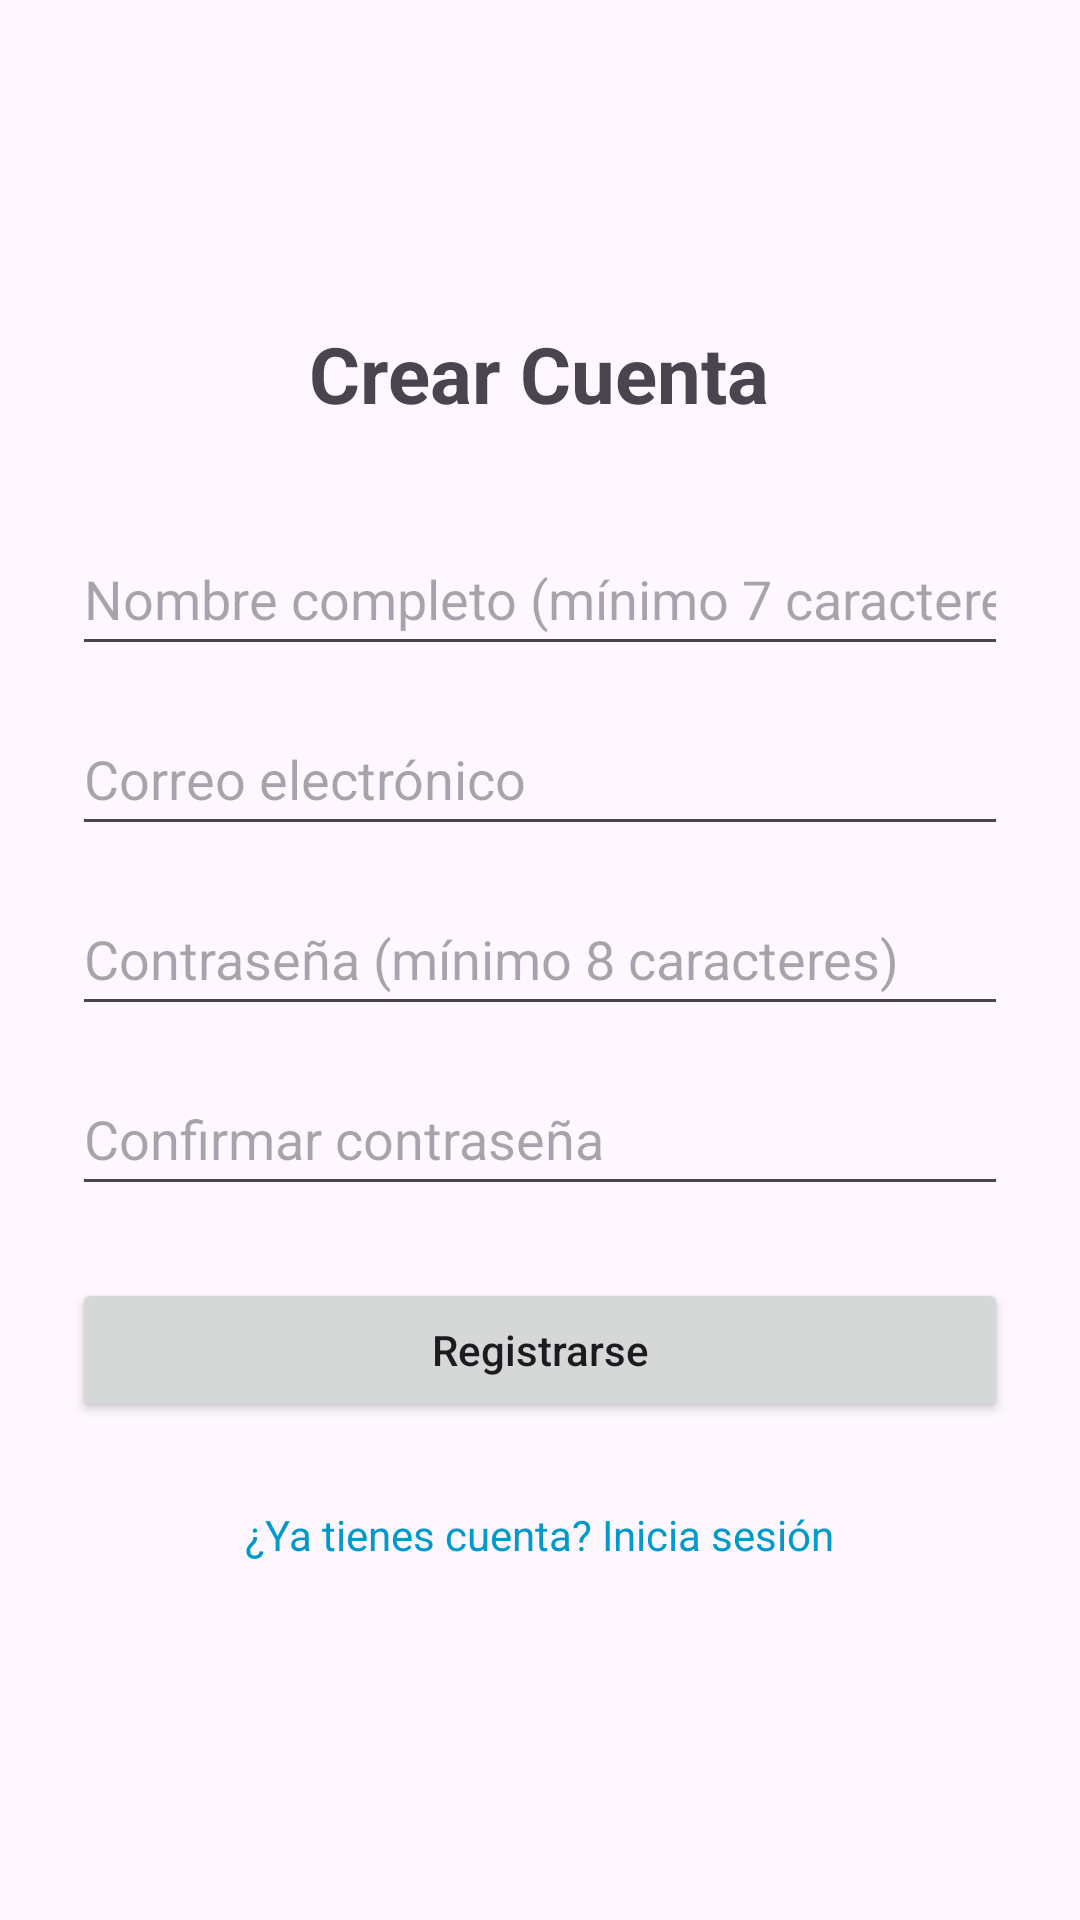

Android layout source for this screen:
<!-- AndroidManifest.xml: application theme Theme.Pracial2Dam -->
<!-- res/layout/activity_register.xml -->
<?xml version="1.0" encoding="utf-8"?>
<ScrollView
    xmlns:android="http://schemas.android.com/apk/res/android"
    android:layout_width="match_parent"
    android:layout_height="match_parent"
    android:fillViewport="true">

    <LinearLayout
        android:layout_width="match_parent"
        android:layout_height="wrap_content"
        android:orientation="vertical"
        android:padding="24dp"
        android:gravity="center">

        <TextView
            android:layout_width="wrap_content"
            android:layout_height="wrap_content"
            android:text="Crear Cuenta"
            android:textSize="26sp"
            android:textStyle="bold"
            android:layout_marginBottom="32dp" />

        <EditText
            android:id="@+id/etRegisterName"
            android:layout_width="match_parent"
            android:layout_height="wrap_content"
            android:hint="Nombre completo (mínimo 7 caracteres)"
            android:inputType="textPersonName"
            android:minHeight="48dp" />

        <EditText
            android:id="@+id/etRegisterEmail"
            android:layout_width="match_parent"
            android:layout_height="wrap_content"
            android:hint="Correo electrónico"
            android:inputType="textEmailAddress"
            android:layout_marginTop="12dp"
            android:minHeight="48dp" />

        <EditText
            android:id="@+id/etRegisterPassword"
            android:layout_width="match_parent"
            android:layout_height="wrap_content"
            android:hint="Contraseña (mínimo 8 caracteres)"
            android:inputType="textPassword"
            android:layout_marginTop="12dp"
            android:minHeight="48dp" />

        <EditText
            android:id="@+id/etRegisterConfirmPassword"
            android:layout_width="match_parent"
            android:layout_height="wrap_content"
            android:hint="Confirmar contraseña"
            android:inputType="textPassword"
            android:layout_marginTop="12dp"
            android:minHeight="48dp" />

        <Button
            android:id="@+id/btnRegisterSubmit"
            android:layout_width="match_parent"
            android:layout_height="wrap_content"
            android:text="Registrarse"
            android:textAllCaps="false"
            android:layout_marginTop="24dp" />

        <TextView
            android:id="@+id/tvBackToLogin"
            android:layout_width="wrap_content"
            android:layout_height="wrap_content"
            android:text="¿Ya tienes cuenta? Inicia sesión"
            android:textColor="@android:color/holo_blue_dark"
            android:padding="12dp"
            android:layout_marginTop="16dp" />

    </LinearLayout>
</ScrollView>
<!-- resources referenced by this layout -->
<resources>
  <style name="Theme.Pracial2Dam" parent="Base.Theme.Pracial2Dam" />
  <style name="Base.Theme.Pracial2Dam" parent="Theme.Material3.DayNight.NoActionBar">
          
          
      </style>
</resources>
